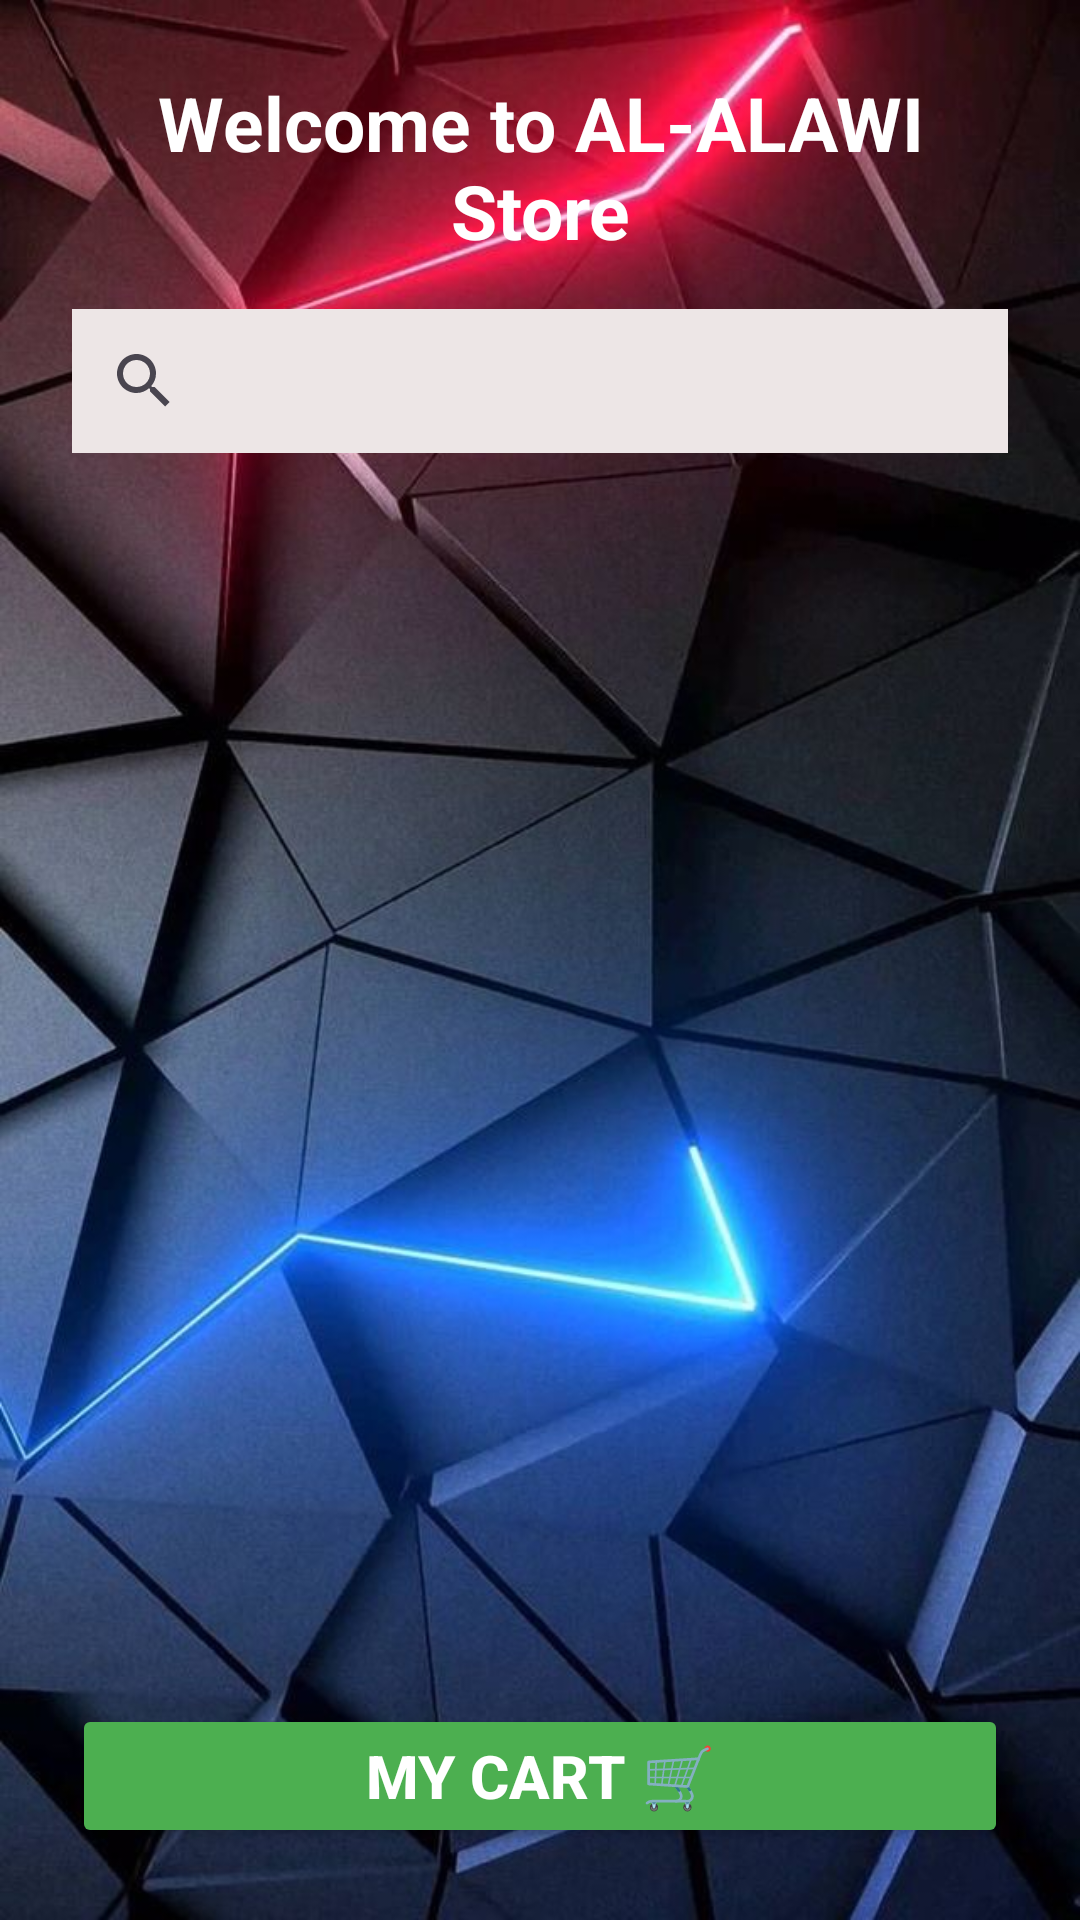

The Android layout XML behind this screen, and the referenced resources:
<!-- AndroidManifest.xml: application theme Theme.ElectronecStore -->
<!-- res/layout/activity_home.xml -->
<androidx.constraintlayout.widget.ConstraintLayout xmlns:android="http://schemas.android.com/apk/res/android"
    xmlns:app="http://schemas.android.com/apk/res-auto"
    xmlns:tools="http://schemas.android.com/tools"
    android:id="@+id/homeLayout"
    android:layout_width="match_parent"
    android:layout_height="match_parent"
    android:background="@drawable/bakenewnew"
    android:padding="24dp"
    tools:context=".HomeActivity">

    <TextView
        android:id="@+id/welcomeText"
        android:layout_width="wrap_content"
        android:layout_height="wrap_content"
        android:text="Welcome to AL-ALAWI Store"
        android:textAlignment="center"
        android:textColor="#FFFFFF"
        android:textSize="25sp"
        android:textStyle="bold"
        app:layout_constraintEnd_toEndOf="parent"
        app:layout_constraintStart_toStartOf="parent"
        app:layout_constraintTop_toTopOf="parent" />

    <androidx.appcompat.widget.SearchView
        android:id="@+id/searchView"
        android:layout_width="0dp"
        android:layout_height="wrap_content"
        android:layout_marginTop="16dp"
        android:background="#EDE6E6"
        android:foregroundTint="#FFFBFB"
        android:outlineSpotShadowColor="@color/white"
        android:queryHint="Search Products..."
        app:layout_constraintEnd_toEndOf="parent"
        app:layout_constraintStart_toStartOf="parent"
        app:layout_constraintTop_toBottomOf="@id/welcomeText" />

    <ListView
        android:id="@+id/productListView"
        android:layout_width="0dp"
        android:layout_height="0dp"
        android:layout_marginTop="16dp"
        android:layout_marginBottom="16dp"
        android:divider="#FFFFFF"
        android:dividerHeight="3dp"
        app:layout_constraintBottom_toTopOf="@id/cartButton"
        app:layout_constraintEnd_toEndOf="parent"
        app:layout_constraintStart_toStartOf="parent"
        app:layout_constraintTop_toBottomOf="@id/searchView" />

    <Button
        android:id="@+id/cartButton"
        android:layout_width="0dp"
        android:layout_height="wrap_content"
        android:backgroundTint="#4CAF50"
        android:text="My Cart 🛒"
        android:textColor="#FFFFFF"
        android:textSize="20sp"
        android:textStyle="bold"
        app:layout_constraintBottom_toBottomOf="parent"
        app:layout_constraintEnd_toEndOf="parent"
        app:layout_constraintStart_toStartOf="parent" />
</androidx.constraintlayout.widget.ConstraintLayout>
<!-- resources referenced by this layout -->
<resources>
  <!-- drawable bakenewnew: jpg bitmap (drawable, 77093 bytes) -->
  <style name="Theme.ElectronecStore" parent="Base.Theme.ElectronecStore" />
  <style name="Base.Theme.ElectronecStore" parent="Theme.Material3.DayNight.NoActionBar">
          
          
      </style>
  <!-- not gathered from this repository: default colours our renderer supplied (Android Studio template values) -->
  <color name="white">#FFFFFFFF</color>
</resources>
